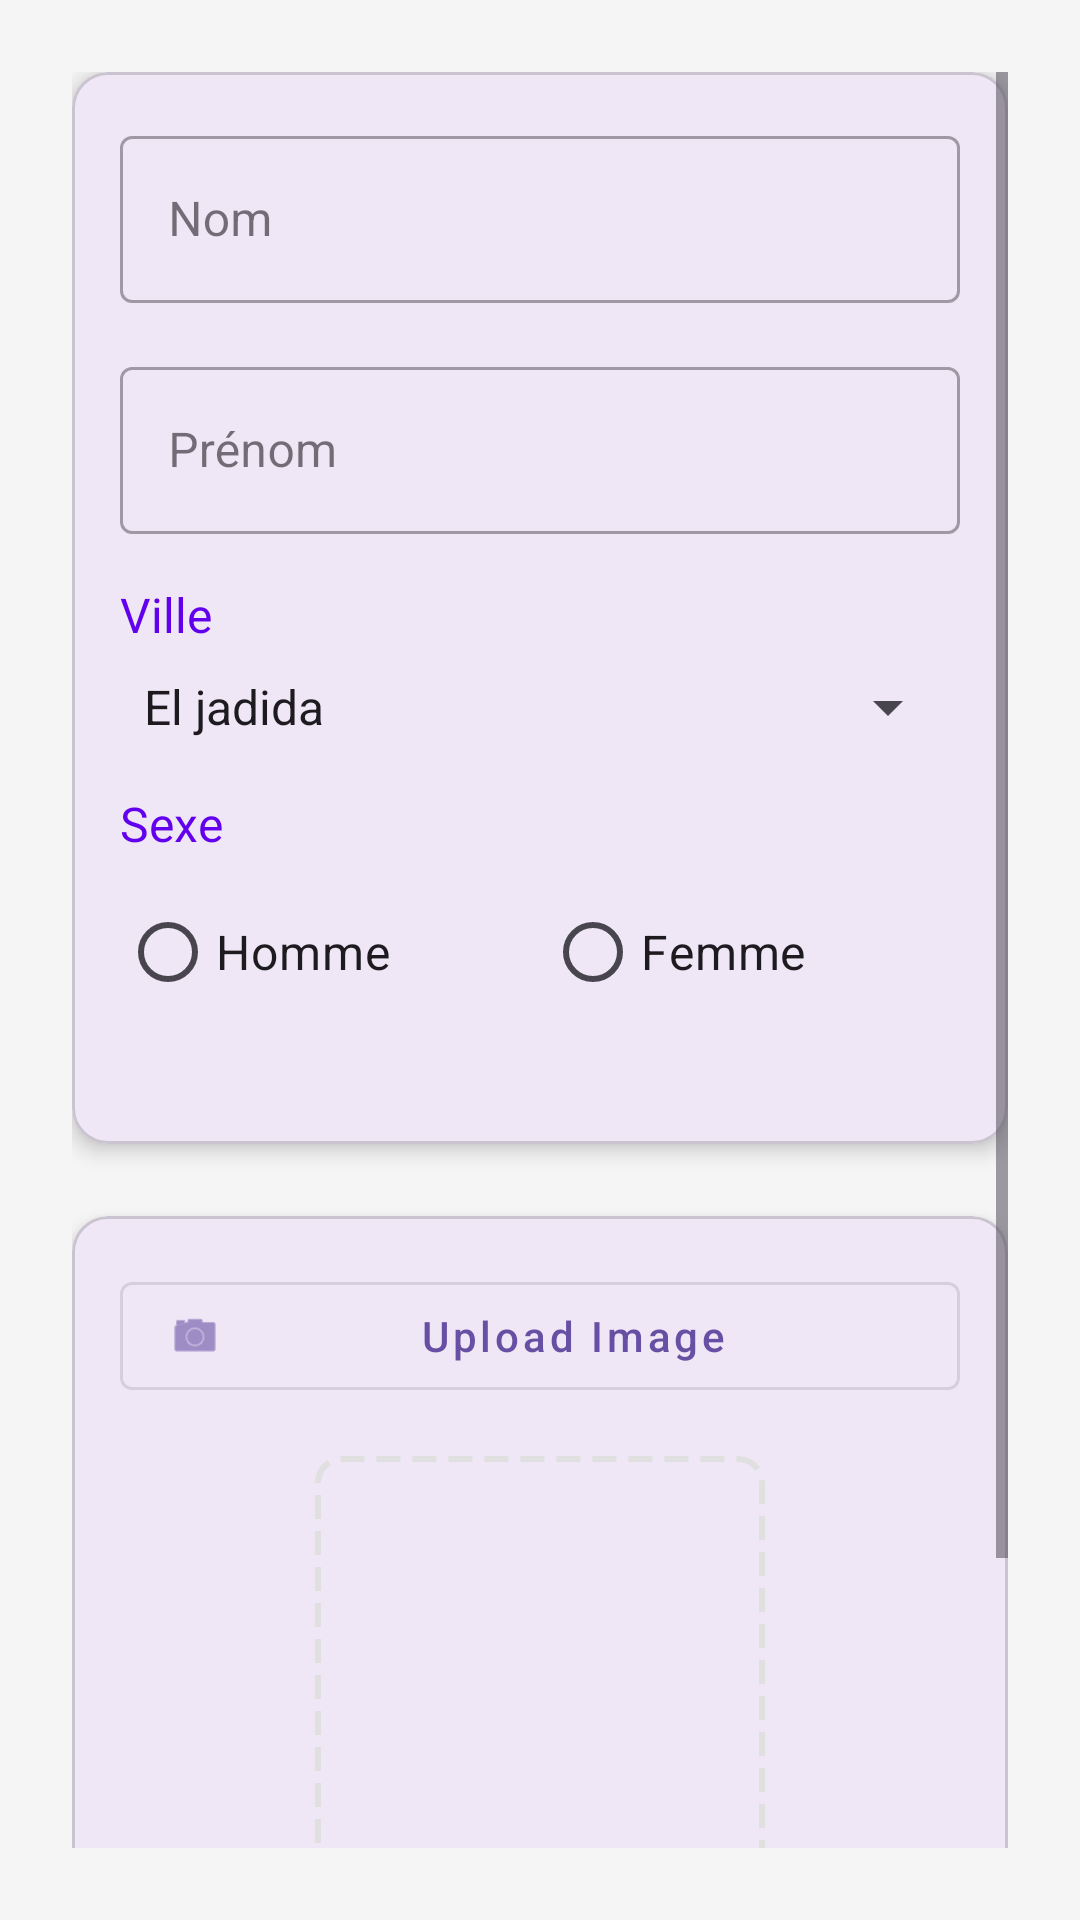

Here is an Android app screen rendered from its layout file. Give the layout XML and the strings, colors and styles it references.
<!-- AndroidManifest.xml: application theme Theme.ProjetWS -->
<!-- res/layout/fragment_add_etudiant.xml -->
<?xml version="1.0" encoding="utf-8"?>
<LinearLayout xmlns:android="http://schemas.android.com/apk/res/android"
    xmlns:app="http://schemas.android.com/apk/res-auto"
    android:layout_width="match_parent"
    android:layout_height="match_parent"
    android:orientation="vertical"
    android:padding="24dp"
    android:background="#F5F5F5">

    <ScrollView
        android:layout_width="match_parent"
        android:layout_height="match_parent">

        <LinearLayout
            android:layout_width="match_parent"
            android:layout_height="wrap_content"
            android:orientation="vertical">

            <com.google.android.material.card.MaterialCardView
                android:layout_width="match_parent"
                android:layout_height="wrap_content"
                app:cardCornerRadius="12dp"
                app:cardElevation="4dp"
                android:layout_marginBottom="24dp">

                <LinearLayout
                    android:layout_width="match_parent"
                    android:layout_height="wrap_content"
                    android:orientation="vertical"
                    android:padding="16dp">

                    
                    <com.google.android.material.textfield.TextInputLayout
                        style="@style/Widget.MaterialComponents.TextInputLayout.OutlinedBox"
                        android:layout_width="match_parent"
                        android:layout_height="wrap_content"
                        android:layout_marginBottom="16dp"
                        android:hint="Nom">

                        <com.google.android.material.textfield.TextInputEditText
                            android:id="@+id/nom"
                            android:layout_width="match_parent"
                            android:layout_height="wrap_content"
                            android:inputType="textPersonName"/>
                    </com.google.android.material.textfield.TextInputLayout>

                    
                    <com.google.android.material.textfield.TextInputLayout
                        style="@style/Widget.MaterialComponents.TextInputLayout.OutlinedBox"
                        android:layout_width="match_parent"
                        android:layout_height="wrap_content"
                        android:layout_marginBottom="16dp"
                        android:hint="Prénom">

                        <com.google.android.material.textfield.TextInputEditText
                            android:id="@+id/prenom"
                            android:layout_width="match_parent"
                            android:layout_height="wrap_content"
                            android:inputType="textPersonName"/>
                    </com.google.android.material.textfield.TextInputLayout>

                    
                    
                    <TextView
                        android:layout_width="wrap_content"
                        android:layout_height="wrap_content"
                        android:text="Ville"
                        android:textSize="16sp"
                        android:textColor="@color/design_default_color_primary"
                        android:layout_marginBottom="8dp"/>

                    <Spinner
                        android:id="@+id/ville"
                        android:entries="@array/villes"
                        android:layout_width="match_parent"
                        android:layout_height="wrap_content"
                        android:layout_marginBottom="16dp"/>



                    
                    <TextView
                        android:layout_width="wrap_content"
                        android:layout_height="wrap_content"
                        android:text="Sexe"
                        android:textSize="16sp"
                        android:textColor="@color/design_default_color_primary"
                        android:layout_marginBottom="8dp"/>

                    <RadioGroup
                        android:layout_width="match_parent"
                        android:layout_height="wrap_content"
                        android:orientation="horizontal"
                        android:layout_marginBottom="24dp">

                        <com.google.android.material.radiobutton.MaterialRadioButton
                            android:id="@+id/m"
                            android:layout_width="wrap_content"
                            android:layout_height="wrap_content"
                            android:layout_weight="1"
                            android:text="Homme"
                            android:textSize="16sp"/>

                        <com.google.android.material.radiobutton.MaterialRadioButton
                            android:id="@+id/f"
                            android:layout_width="wrap_content"
                            android:layout_height="wrap_content"
                            android:layout_weight="1"
                            android:text="Femme"
                            android:textSize="16sp"/>
                    </RadioGroup>
                </LinearLayout>
            </com.google.android.material.card.MaterialCardView>

            
            <com.google.android.material.card.MaterialCardView
                android:layout_width="match_parent"
                android:layout_height="wrap_content"
                app:cardCornerRadius="12dp"
                app:cardElevation="4dp"
                android:layout_marginBottom="24dp">

                <LinearLayout
                    android:layout_width="match_parent"
                    android:layout_height="wrap_content"
                    android:orientation="vertical"
                    android:padding="16dp">

                    <com.google.android.material.button.MaterialButton
                        android:id="@+id/uploadImage"
                        android:layout_width="match_parent"
                        android:layout_height="wrap_content"
                        android:text="Upload Image"
                        android:textAllCaps="false"
                        app:icon="@android:drawable/ic_menu_camera"
                        style="@style/Widget.MaterialComponents.Button.OutlinedButton"
                        android:layout_marginBottom="16dp"/>

                    <ImageView
                        android:id="@+id/imageView"
                        android:layout_width="150dp"
                        android:layout_height="150dp"
                        android:layout_gravity="center"
                        android:contentDescription="Selected Image"
                        android:scaleType="centerCrop"
                        android:background="@drawable/image_background"/>
                </LinearLayout>
            </com.google.android.material.card.MaterialCardView>

            
            <com.google.android.material.button.MaterialButton
                android:id="@+id/add"
                android:layout_width="match_parent"
                android:layout_height="56dp"
                android:text="Add Student"
                android:textAllCaps="false"
                android:textSize="16sp"
                app:cornerRadius="8dp"/>

        </LinearLayout>
    </ScrollView>
</LinearLayout>
<!-- resources referenced by this layout -->
<resources>
  <array name="villes">
          <item>El jadida</item>
          <item>Kenitra</item>
          <item>Casablanca</item>
      </array>
  <!-- drawable image_background (drawable) -->
  <shape xmlns:android="http://schemas.android.com/apk/res/android">
      <stroke
          android:width="2dp"
          android:color="#E0E0E0"
          android:dashWidth="8dp"
          android:dashGap="4dp"/>
      <corners android:radius="8dp"/>
  </shape>
  <style name="Theme.ProjetWS" parent="Base.Theme.ProjetWS" />
  <style name="Base.Theme.ProjetWS" parent="Theme.Material3.DayNight.NoActionBar">
          
          
      </style>
</resources>
